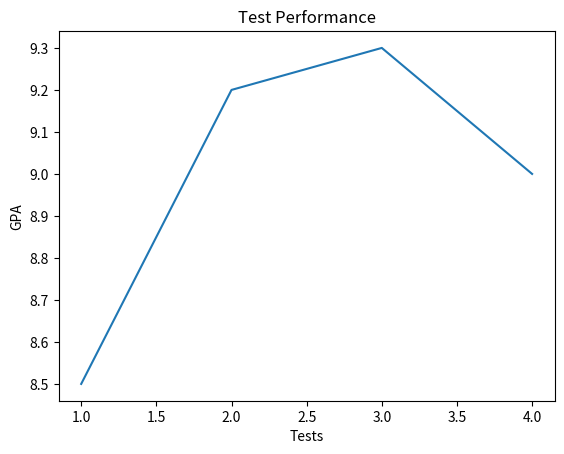

Generate this figure with matplotlib:
import matplotlib.pyplot as plt

x = [1,2,3,4]
y = [8.5,9.2,9.3,9.0]
plt.plot(x,y)
plt.xlabel('Tests')
plt.ylabel('GPA')
plt.title('Test Performance')
plt.show()